Run: headless pygame with SDL's dummy video driver; simulated clock (each Clock.tick advances the game by its frame time, no real sleeping); random seed 0; keys injected as events and as key.get_pressed() state; mouse plan: one left click at the window centre at the start of phase 2, then a move to the lower-right quarter at the start of phase 3.
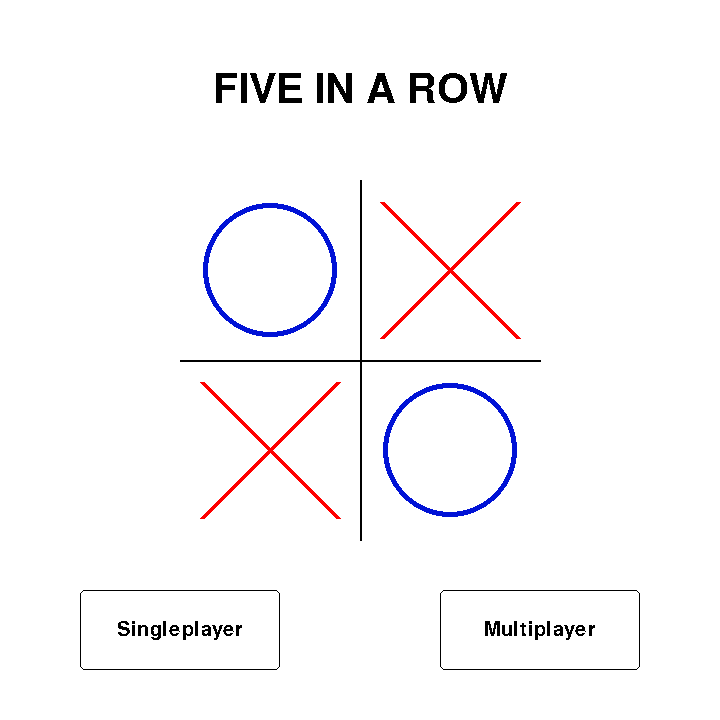
Frame 1 of 4 · flips 1–60 · no input
Frame 2 of 4 · flips 61–180 · clicked the window centre · tapped SPACE, RETURN · held RIGHT (→), D · screen unchanged from frame 1, image omitted
Frame 3 of 4 · flips 181–300 · moved the mouse to the lower-right quarter · held DOWN (↓), S · screen unchanged from frame 2, image omitted
Frame 4 of 4 · flips 301–420 · held LEFT (←), A, UP (↑), W · screen unchanged from frame 3, image omitted

The pygame program that drew these frames:

#!/usr/bin/env python

import pygame, sys
from time import sleep
from collections import defaultdict

WIDTH, HEIGHT = 720, 720
WIN = pygame.display.set_mode((WIDTH, HEIGHT))
BUTTON_WIDTH, BUTTON_HEIGHT = 200, 80

ROWS, COLUMNS = 10, 10
WIN_COUNT = 5

# how many sons should each node in the minimax tree have
MINIMAX_DEPTH = 4
# for efficiency, only this number of closest sons are checked
MINIMAX_WIDTH = 50


def create_board():
    board = []
    border = [2]*(COLUMNS+2)
    board.append(border)
    for i in range(ROWS):
        row = [2]
        for j in range(COLUMNS):
            row.append(0)
        row.append(2)
        board.append(row)
    board.append(border)
    return board


def set(position, sign, board): board[position[0]][position[1]] = sign


def get_position(board, grid, sqsize, click):

    left, top = grid[0], grid[1]
    c = (click[0]-left)//sqsize + 1
    r = (click[1]-top)//sqsize + 1
    
    if board[r][c] == 0: return (r, c)
    return "invalid"


def has_won(pozice, player, board):
    
    def _vyhra_smerem(pozice, smer, board, player, counter=1):

        initial = pozice
        for i in range(2):
            while board[pozice[0] + smer[0]][pozice[1] + smer[1]] == player:
                counter += 1
                pozice = (pozice[0]+smer[0], pozice[1]+smer[1])
            pozice = initial
            smer = (-smer[0], -smer[1])

        if counter >= WIN_COUNT:
            return True
        return False
        
    return (_vyhra_smerem(pozice, (0, 1), board, player) or _vyhra_smerem(pozice, (1, 1), board, player)
     or _vyhra_smerem(pozice, (1, 0), board, player) or _vyhra_smerem(pozice, (1, -1), board, player))


def find_next(board, last, top, bottom, left, right, direction=(0,1)):

    r, c = last
    while True:
        r, c = r+direction[0], c+direction[1]
        if c > right: 
            if right < COLUMNS: right += 1
            if direction == (0, 1): direction = (-1, 0)
        elif c < left:
            if left > 1: left -=1
            if direction == (0, -1): direction = (1, 0)
        if r > bottom:
            if bottom < ROWS: bottom += 1
            if direction == (1, 0): direction = (0, 1)
        elif r < top:
            if top > 1: top -= 1
            if direction == (-1, 0): direction = (0, -1)
        if board[r][c] == 0: break
        
    return (r,c), direction, top, bottom, left, right


def evaluate_section(section, player):
    # return the score for one list representing one row/column/diagonal by splitting it 
    # into smaller chunks which are evaled by eval_section

    def _too_strong(points, sign, player): return points==100 or (points==50 and player==sign)
    
    combinations = {
        (-1, 1, 1, 1, 1, 0): 50,
        (-1, 0, 1, 1, 1, 0): 50,
        (-1, 0, 1, 1, 0, 0): 25,
        (-1, 1, 1, 1, 0, 0): 25,
        (-1, 1, 1, 0, 1, 0): 25,
        (-1, 1, 0, 1, 1, 0): 25,
        (0, 1, 1, 1, 1, 0): 100,
        (0, 0, 1, 1, 1, 0): 50,
        (0, 1, 1, 1, 0, 0): 50,
        (0, 1, 1, 0, 1, 0): 50,
        (0, 1, 0, 1, 1, 0): 50,
        (0, 0, 1, 1, 0, 0): 25,
        (0, 1, 1, 1, 1, -1): 50,
        (0, 1, 1, 1, 0, -1): 50,
        (0, 0, 1, 1, 0, -1): 25,
        (0, 0, 1, 1, 0, -1): 25,
        (0, 0, 1, 1, 1, -1): 25,
        (0, 1, 0, 1, 1, -1): 25,
        (0, 1, 1, 0, 1, -1): 25
        }

    combinations = defaultdict(lambda: 0, combinations)

    five_seq = {
        (1, 1, 0, 1, 1): 50,
        (1, 0, 1, 1, 1): 50,
        (1, 1, 1, 0, 1): 50,
    }

    five_seq = defaultdict(lambda: 0, five_seq)

    k = 1
    while section[k] == 0: k += 1
    if k == len(section)-1: return 0
    section[0] = -section[k]
    k = -2
    while section[k] == 0: k -= 1
    section[-1] = -section[k]

    skore = 0
    fronta = []
    for i in range(6): fronta.append(section[i])
    j = 6
    while j <= len(section)-1:        
        temp = combinations[tuple(fronta)]
        if _too_strong(temp, 1, player): return 10000
        skore += temp
        temp = combinations[tuple(map(lambda x: -x, fronta))]
        if _too_strong(temp, -1, player): return -10000
        skore -= temp
        
        fronta.pop(0)
        five_search = five_seq[tuple(fronta)]
        opposite_five = five_seq[tuple(map(lambda x: -x, fronta))]
        if five_search or opposite_five:
            if _too_strong(five_search, 1, player): return 10000
            if _too_strong(opposite_five, -1, player): return -10000
            skore += five_search
            skore -= opposite_five
            fronta.pop(0)
            if j < len(section) - 1:
                j += 1
                fronta.append(section[j])
        fronta.append(section[j])

        j += 1
    
    return skore

        
def get_section(board, start, smer):    

    start = (start[0]-smer[0], start[1]-smer[1])
    current_sequence = []
    while start[0] <= ROWS+1 and start[0] >= 0 and start[1] <= COLUMNS+1:
        current_sequence.append(board[start[0]][start[1]])
        start = (start[0]+smer[0], start[1]+smer[1])
    return current_sequence
    

def get_indices(positions):
    indices = []
    for position in positions:
        r, c = position
        position_indices = [(r, (r, 1), (0, 1)), (ROWS+c, (1, c), (1, 0))]
        d_num = ROWS-WIN_COUNT+1
        while r > 1 and c > 1: r, c = r-1, c-1
        if c == 1: 
            if r <= d_num: position_indices.append((ROWS+COLUMNS+r, (r, c), (1, 1)))
        else: 
            if c <= d_num: position_indices.append((ROWS+COLUMNS+d_num+c-1, (r, c), (1, 1)))
        r, c = position
        while r < ROWS and c > 1: r, c = r+1, c-1
        if c == 1:
            if r > ROWS-d_num: position_indices.append((ROWS+COLUMNS+2*d_num-1+ROWS-r+1, (r, c), (-1, 1)))
        else:
            if c <= d_num: position_indices.append((ROWS+COLUMNS+3*d_num-1+c-1, (r, c), (-1, 1)))
        
        for p in position_indices:
            if p not in indices: indices.append(p)
    return indices
    

def eval(board, player, positions, section_values):
    indices = get_indices(positions)
    for elem in indices:
        index, start, smer = elem
        value = evaluate_section(get_section(board, start, smer), player)
        section_values[index] = value
    return sum(section_values)


def minimax(menu, board, player, positions, pieces, section_values, alpha=-100000, beta=100000, depth=1):
    for event in pygame.event.get():
        if event.type == pygame.QUIT: sys.exit()
        if event.type == pygame.MOUSEBUTTONDOWN:
            click = pygame.mouse.get_pos()
            if on_object(menu, click): return None, None

    # player je, kdo je v současném uzlu na řadě
    last_position = positions[-1]
    if has_won(last_position, -player, board):
        return -player*10000, last_position
    elif depth == MINIMAX_DEPTH:
        xvalues = section_values.copy()
        return eval(board, player, positions, xvalues), last_position

    best_son = None 
    fields_checked = 0
    t = b = last_position[0]
    l = r = last_position[1]
    direction = (0, 1)

    while fields_checked < min(MINIMAX_WIDTH, ROWS*COLUMNS-pieces):
        current_position, direction, t, b, l, r = \
            find_next(board, last_position, t, b, l, r, direction)
        row, col = current_position
        # NOTE: ošetřit remízu (zaplněné pole)
        znak = board[current_position[0]][current_position[1]]
        # prohledavam stavovy prostor, rozvijim pozice, ktere jsou volne
        if znak == 0:
            fields_checked += 1
            # vytvorim si kopii plochy, kterou muzu upravovat v rekurzi
            xboard = []
            for i in range(len(board)):
                inner = board[i].copy()
                xboard.append(inner)
            xboard[current_position[0]][current_position[1]] = player

            xpositions = positions.copy()
            xpositions.append(current_position)

            value, position = minimax(menu, xboard, -player, xpositions, \
                pieces+1, section_values, alpha, beta, depth+1)

            # clicked on menu button
            if value == None and position == None: return None, None
            if player == -1 and value < beta:
                beta = value
                best_son = current_position
            elif player == 1 and value > alpha:
                alpha = value
                best_son = current_position
            if alpha >= beta:
                # if this occurs, we can prune and value will not change in parent
                # outside eval range - best_son doesnt get rewritten
                # we dont care about the position returned unless its the last free space
                if player == 1:
                    return 100000, current_position
                else: return -100000, current_position

        last_position = current_position

    if player == -1:
        return beta, best_son
    else:   return alpha, best_son


def get_text(message, size, x, y):
    font = pygame.font.SysFont("verdana", size)
    text = font.render(message, 0, 0x0)
    text_area = text.get_rect(center=(x, y))
    return text, text_area


def game_over_message(message):
    text, text_area = get_text(message, 35, WIDTH//2, HEIGHT//2)
    pygame.draw.rect(WIN, 0xffffff, text_area)
    WIN.blit(text, text_area)
    pygame.display.update()
    sleep(3)


def draw_button(label, midx, midy, resize=1):
    text, text_area = get_text(label, int(30*resize), midx, midy)
    left, top = midx - BUTTON_WIDTH*resize//2, midy - BUTTON_HEIGHT*resize//2

    b = pygame.draw.rect(WIN, 0x0, (left, top, BUTTON_WIDTH*resize, BUTTON_HEIGHT*resize), width=1, border_radius=5)
    WIN.blit(text, text_area)
    return b


def on_object(object, click): 
    return click[0] >= object[0] and click[0] <= object[0]+object[2] and click[1] >= object[1] \
        and click[1] <= object[1]+object[3]


def startup():
    WIN.fill(0xffffff)
    title, title_coord = get_text("FIVE IN A ROW", 60, WIDTH//2, HEIGHT//8)
    WIN.blit(title, title_coord)

    # logo position
    logo_radius = HEIGHT//4
    midx, midy = WIDTH//2, HEIGHT//2
    top, bottom = midy-logo_radius, midy+logo_radius
    left, right = midx-logo_radius, midx+logo_radius
    # logo drawing
    pygame.draw.line(WIN, 0x0, (midx, top), (midx, bottom), width=2)
    pygame.draw.line(WIN, 0x0, (left, midy), (right, midy), width=2)

    pygame.draw.circle(WIN, 0x012d6, ((left+midx)//2, (top+midy)//2), logo_radius*3//8, width=5)
    pygame.draw.circle(WIN, 0x012d6, ((midx+right)//2, (midy+bottom)//2), logo_radius*3//8, width=5)

    pad = logo_radius//8
    pygame.draw.line(WIN, 0xff0000, (midx+pad, top+pad), (right-pad, midy-pad), width=5)
    pygame.draw.line(WIN, 0xff0000, (midx+pad, midy-pad), (right-pad, top+pad), width=5)
    pygame.draw.line(WIN, 0xff0000, (left+pad, midy+pad), (midx-pad, bottom-pad), width=5)
    pygame.draw.line(WIN, 0xff0000, (left+pad, bottom-pad), (midx-pad, midy+pad), width=5)

    # play buttons
    ai_button = draw_button("Singleplayer", WIDTH//4, HEIGHT*7//8)
    player_button = draw_button("Multiplayer", WIDTH*3//4, HEIGHT*7//8)
    return ai_button, player_button


def playing_screen():
    grid_size = min(WIDTH, HEIGHT)*3//4
    midx, midy = WIDTH//2, HEIGHT//2
    left, top = midx - grid_size//2, midy*7//8 - grid_size//2
    sqsize = grid_size//ROWS

    # draw column separators
    for i in range(COLUMNS+1):
        pygame.draw.line(WIN, 0x0, (i*sqsize+left, top), (i*sqsize+left, grid_size+top))
    # draw row separators
    for j in range(ROWS+1):
        pygame.draw.line(WIN, 0x0, (left, j*sqsize+top), (grid_size+left, j*sqsize+top))

    #WIDTH - BUTTON_WIDTH//2 - 10
    b = draw_button("menu", WIDTH//2, HEIGHT - BUTTON_HEIGHT//2 - 10, resize=0.75)
    return (left, top, grid_size, grid_size), sqsize, b


def draw(board, grid, sqsize, position, highlighted=True):
    left, top = grid[0], grid[1]
    r, c = position

    startx = left + (c-1)*sqsize
    starty = top + (r-1)*sqsize

    if highlighted: pygame.draw.rect(WIN, 0xd9e665, (startx+2, starty+2, sqsize-2, sqsize-2))
    else: pygame.draw.rect(WIN, 0xffffff, (startx+2, starty+2, sqsize-2, sqsize-2))

    if board[position[0]][position[1]] == 1: pygame.draw.circle(WIN, 0x0012d6, (startx+sqsize//2, starty+sqsize//2), sqsize*7//16, width=3)
    else:
        pad = sqsize//8
        pygame.draw.line(WIN, 0xff0000, (startx+pad, starty+pad), (startx+sqsize-pad, starty+sqsize-pad), width=3)
        pygame.draw.line(WIN, 0xff0000, (startx+pad, starty+sqsize-pad), (startx+sqsize-pad, starty+pad), width=3)
    pygame.display.update(startx, starty, sqsize, sqsize)


def play(ai_on):
    WIN.fill(0xFFFFFF)
    grid_coord, sqsize, menu_button = playing_screen()

    board = create_board()
    player = -1
    pieces_placed = 0
    section_values = [0]*(6*ROWS - 4*WIN_COUNT + 3)
    opposition, position = (1, 1), (1, 1)
    pygame.display.update()

    run = True
    while run:
        for event in pygame.event.get():
            if event.type == pygame.QUIT: sys.exit()
            if event.type == pygame.MOUSEBUTTONDOWN:
                click = pygame.mouse.get_pos()
                if on_object(menu_button, click): run = False
                if on_object(grid_coord, click):

                    player = - player
                    if ai_on and pieces_placed>0: draw(board, grid_coord, sqsize, opposition, highlighted=False)
                    elif pieces_placed>0: draw(board, grid_coord, sqsize, position, highlighted=False)
                    position = get_position(board, grid_coord, sqsize, click)
                    if position == "invalid": player = - player
                    else:
                        set(position, player, board)
                        pieces_placed += 1
                        draw(board, grid_coord, sqsize, position)
                        if has_won(position, player, board):
                            game_over_message(f"Player {player%3} has won!")
                            run = False
                        elif pieces_placed == ROWS*COLUMNS:  
                            game_over_message("Draw!")
                            run = False
                    pygame.display.update()

                    if ai_on and position != "invalid": 
                        # spočítá celkem section values
                        # musí se dělat v sekci hráče, za kterého spouštím v minimaxu eval funkci
                        eval(board, player, [position, opposition], section_values)

                        player = - player
                        value, opposition = minimax(menu_button, board, -1, [position], pieces_placed, section_values)
                        if opposition == None and value == None: run=False
                        else:
                            set(opposition, player, board)
                            # position = generate_position(board)

                            pieces_placed += 1
                            draw(board, grid_coord, sqsize, opposition)
                            draw(board, grid_coord, sqsize, position, highlighted=False)

                            if has_won(opposition, player, board):
                                game_over_message("Player 2 has won!")
                                run = False
                            elif pieces_placed == ROWS*COLUMNS:  
                                game_over_message("Draw!")
                                run = False 
                        pygame.display.update()


def main():

    pygame.init()
    pygame.display.set_caption("Five in a row")
    
    run = True
    while run:
        ai_button, player_button = startup()
        for event in pygame.event.get():
            if event.type == pygame.QUIT:
                run = False
            if event.type == pygame.MOUSEBUTTONDOWN:
                click = pygame.mouse.get_pos()
                if on_object(ai_button, click): play(ai_on=True)
                elif on_object(player_button, click): play(ai_on=False)

        pygame.display.update()

    pygame.quit()


if __name__ == '__main__':
    main()
